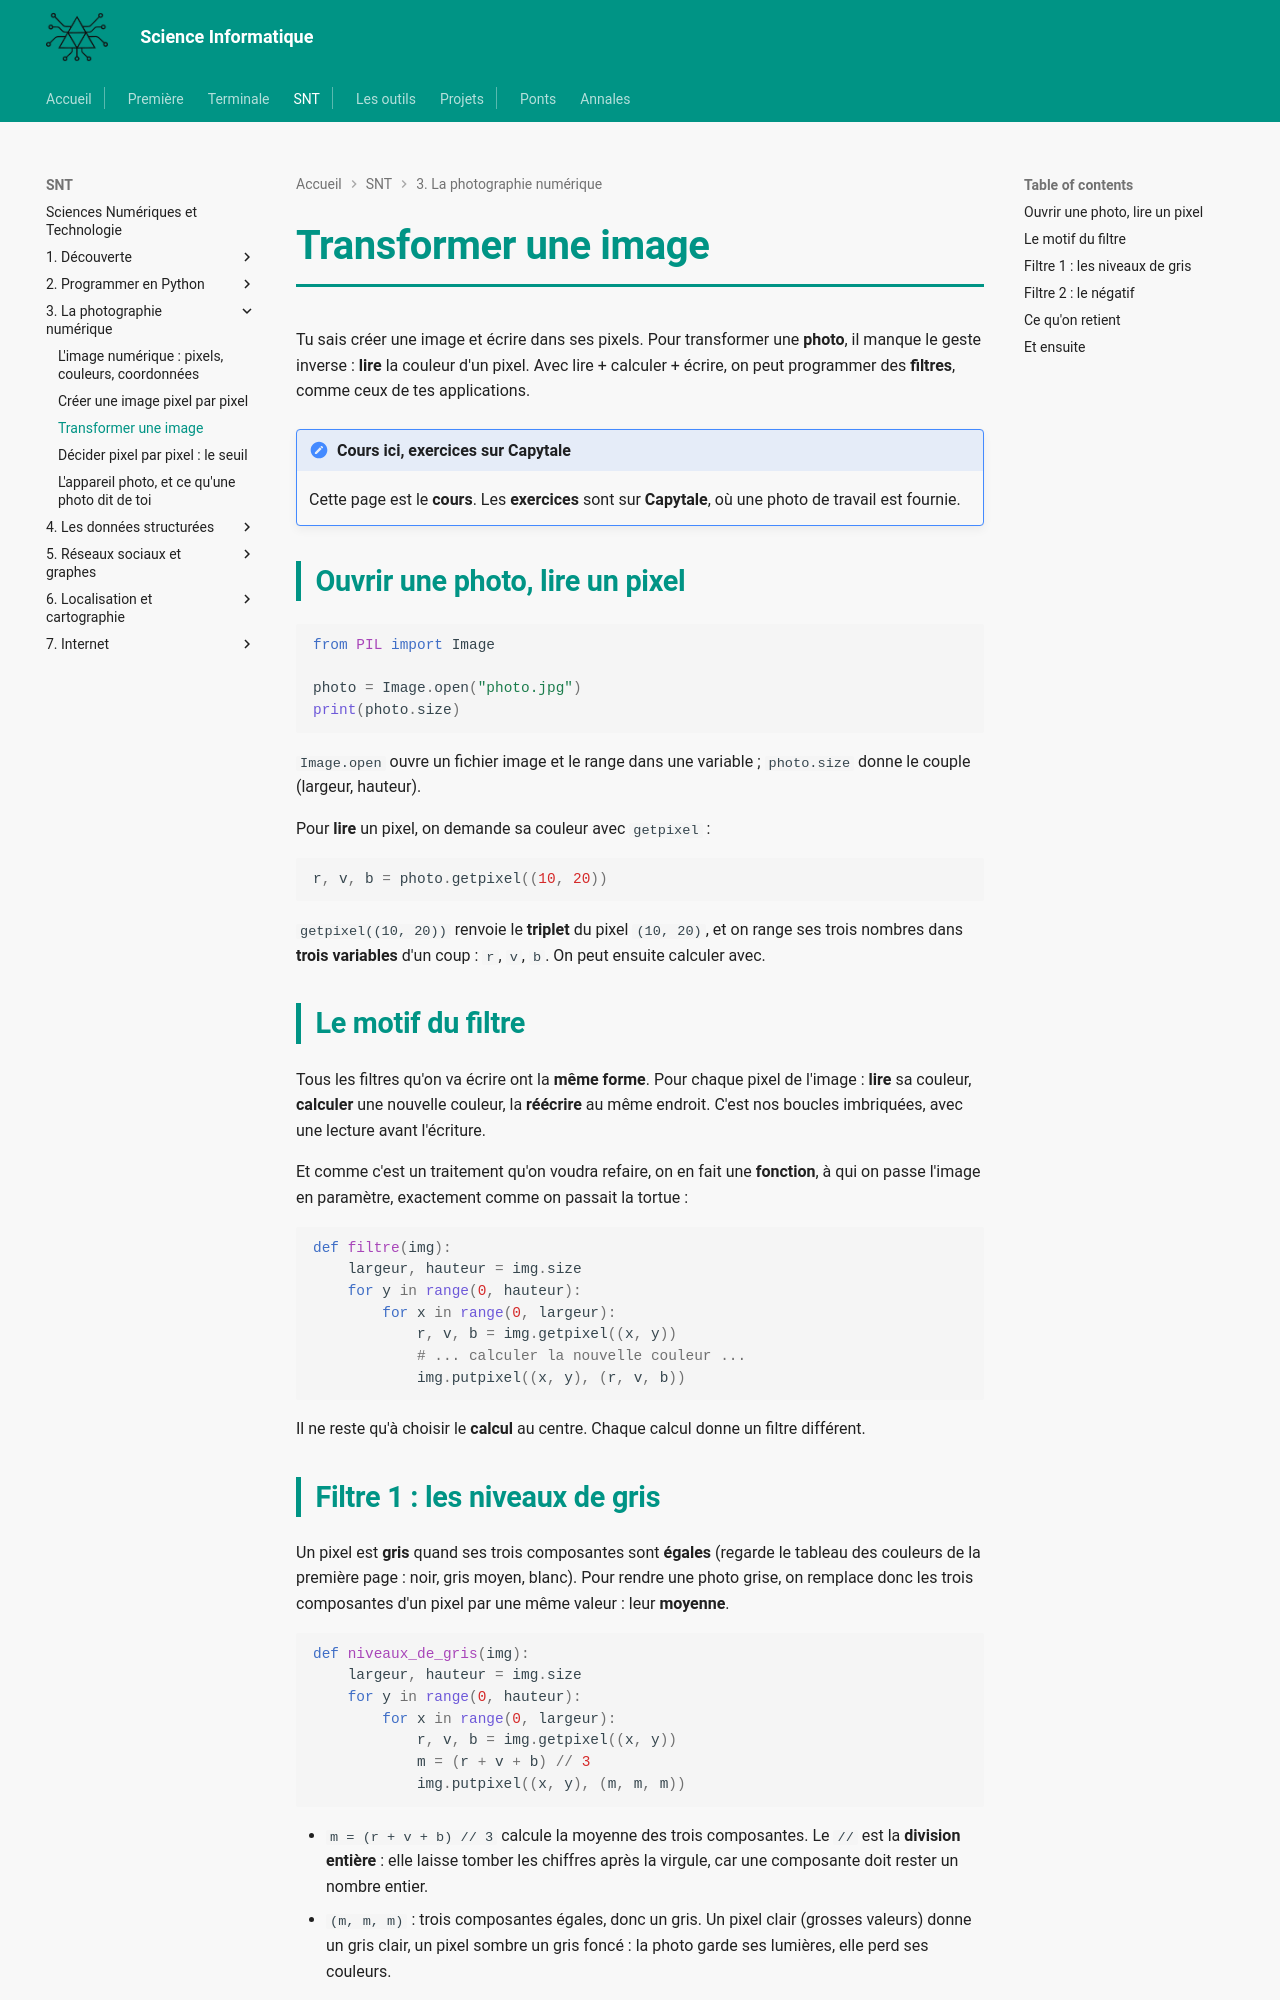

repository: MMarchand-NSI/MMarchand-NSI.github.io · page: snt/03-photo/3.transformer-image/index.html · generator: mkdocs

# Transformer une image

Tu sais créer une image et écrire dans ses pixels. Pour transformer une **photo**, il manque le geste inverse : **lire** la couleur d'un pixel. Avec lire + calculer + écrire, on peut programmer des **filtres**, comme ceux de tes applications.

!!! note "Cours ici, exercices sur Capytale"
    Cette page est le **cours**. Les **exercices** sont sur **Capytale**, où une photo de travail est fournie.

## Ouvrir une photo, lire un pixel

```python
from PIL import Image

photo = Image.open("photo.jpg")
print(photo.size)
```

`Image.open` ouvre un fichier image et le range dans une variable ; `photo.size` donne le couple (largeur, hauteur).

Pour **lire** un pixel, on demande sa couleur avec `getpixel` :

```python
r, v, b = photo.getpixel((10, 20))
```

`getpixel((10, 20))` renvoie le **triplet** du pixel `(10, 20)`, et on range ses trois nombres dans **trois variables** d'un coup : `r`, `v`, `b`. On peut ensuite calculer avec.

## Le motif du filtre

Tous les filtres qu'on va écrire ont la **même forme**. Pour chaque pixel de l'image : **lire** sa couleur, **calculer** une nouvelle couleur, la **réécrire** au même endroit. C'est nos boucles imbriquées, avec une lecture avant l'écriture.

Et comme c'est un traitement qu'on voudra refaire, on en fait une **fonction**, à qui on passe l'image en paramètre, exactement comme on passait la tortue :

```python
def filtre(img):
    largeur, hauteur = img.size
    for y in range(0, hauteur):
        for x in range(0, largeur):
            r, v, b = img.getpixel((x, y))
            # ... calculer la nouvelle couleur ...
            img.putpixel((x, y), (r, v, b))
```

Il ne reste qu'à choisir le **calcul** au centre. Chaque calcul donne un filtre différent.
